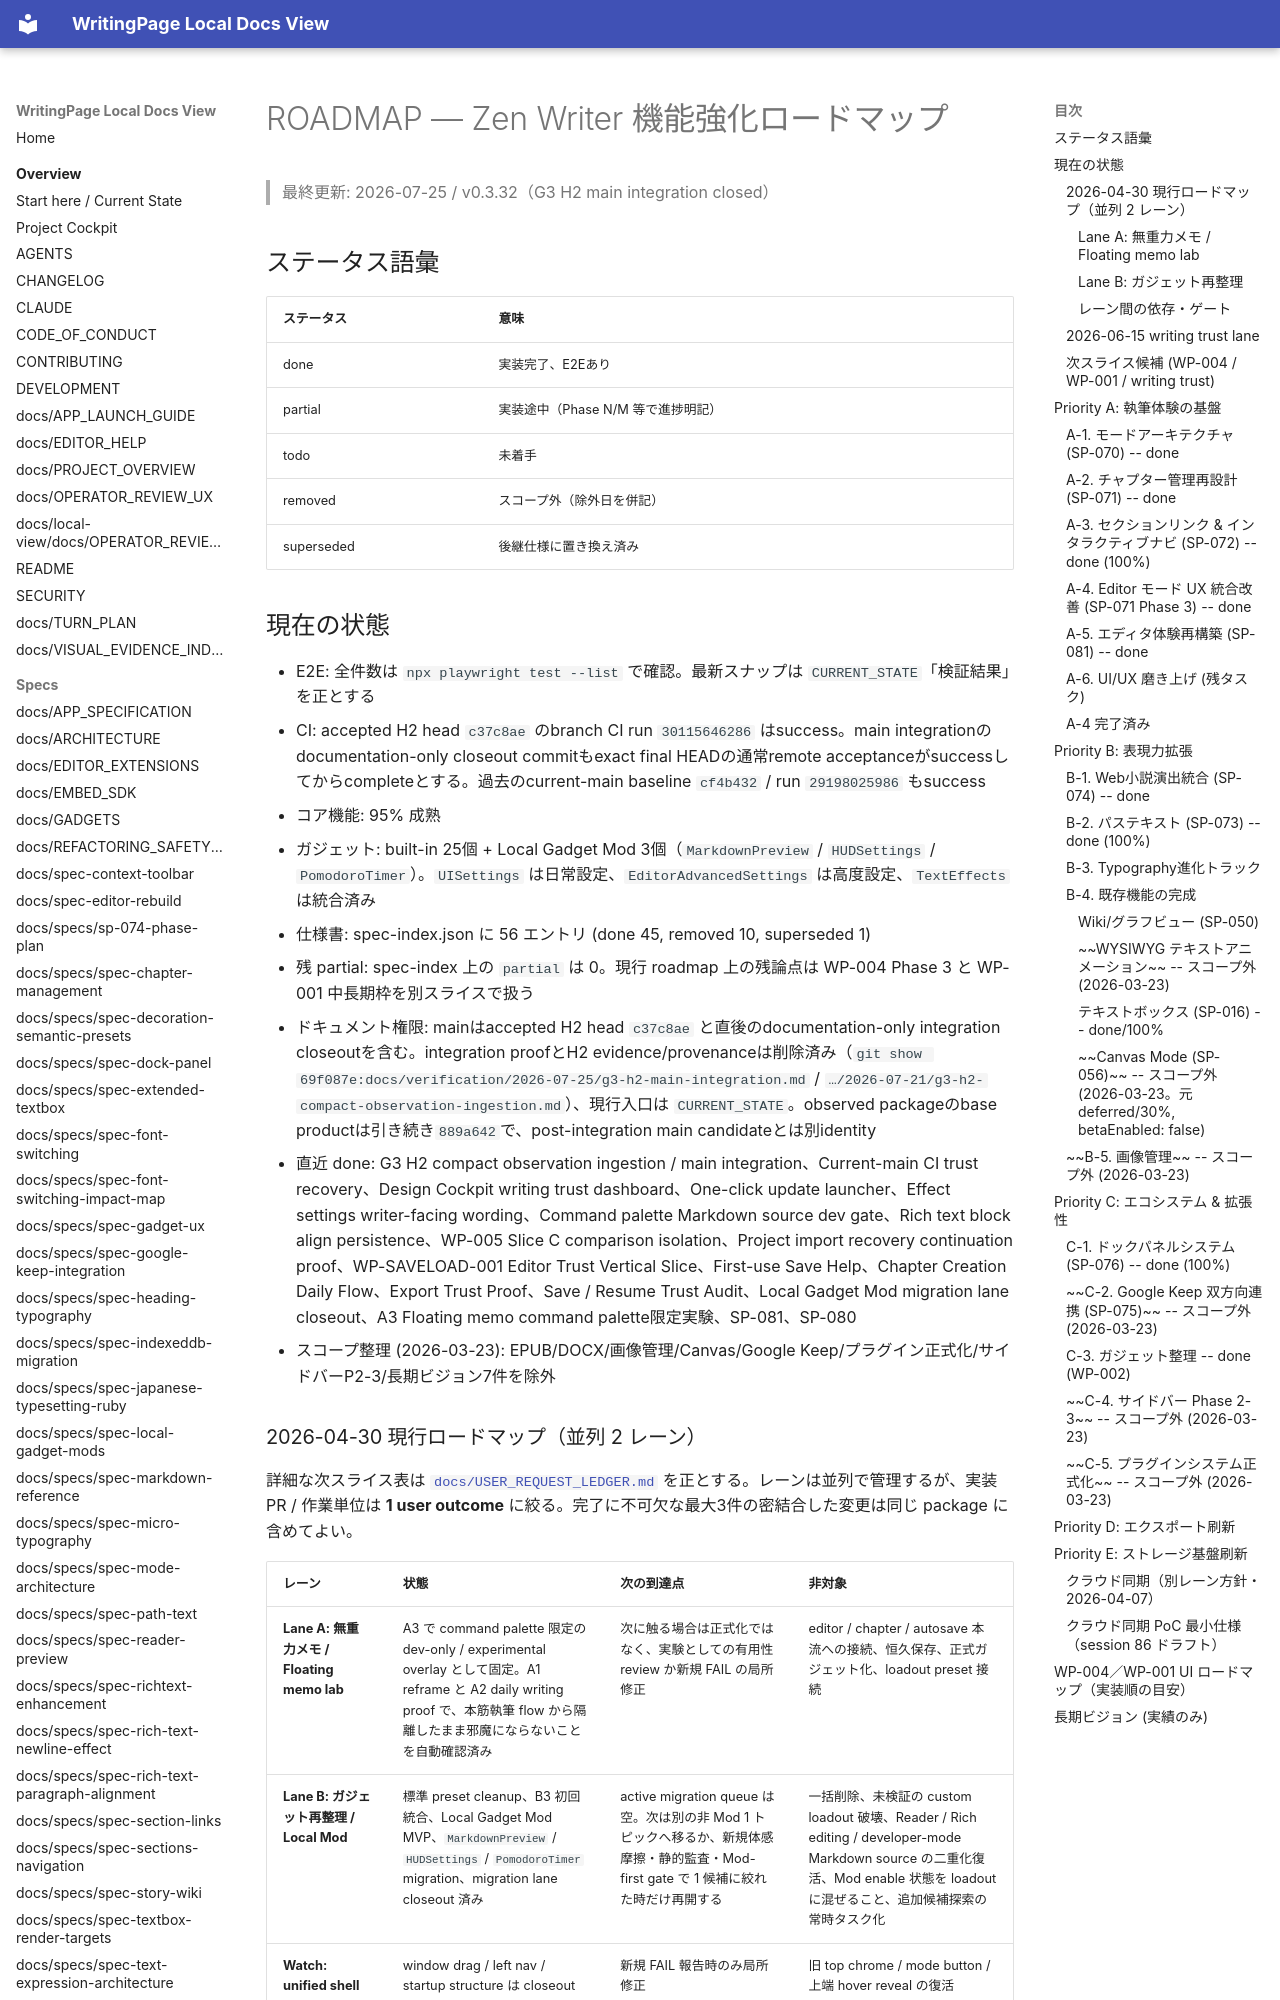

repository: YuShimoji/WritingPage · page: ROADMAP/index.html · generator: mkdocs

# ROADMAP — Zen Writer 機能強化ロードマップ

> 最終更新: 2026-07-25 / v0.3.32（G3 H2 main integration closed）

## ステータス語彙


| ステータス      | 意味                     |
| ---------- | ---------------------- |
| done       | 実装完了、E2Eあり             |
| partial    | 実装途中（Phase N/M 等で進捗明記） |
| todo       | 未着手                    |
| removed    | スコープ外（除外日を併記）          |
| superseded | 後継仕様に置き換え済み            |


## 現在の状態

- E2E: 全件数は `npx playwright test --list` で確認。最新スナップは `CURRENT_STATE`「検証結果」を正とする
- CI: accepted H2 head `c37c8ae` のbranch CI run `30115646286` はsuccess。main integrationのdocumentation-only closeout commitもexact final HEADの通常remote acceptanceがsuccessしてからcompleteとする。過去のcurrent-main baseline `cf4b432` / run `29198025986` もsuccess
- コア機能: 95% 成熟
- ガジェット: built-in 25個 + Local Gadget Mod 3個（`MarkdownPreview` / `HUDSettings` / `PomodoroTimer`）。`UISettings` は日常設定、`EditorAdvancedSettings` は高度設定、`TextEffects` は統合済み
- 仕様書: spec-index.json に 56 エントリ (done 45, removed 10, superseded 1)
- 残 partial: spec-index 上の `partial` は 0。現行 roadmap 上の残論点は WP-004 Phase 3 と WP-001 中長期枠を別スライスで扱う
- ドキュメント権限: mainはaccepted H2 head `c37c8ae` と直後のdocumentation-only integration closeoutを含む。integration proofとH2 evidence/provenanceは削除済み（`git show 69f087e:docs/verification/2026-07-25/g3-h2-main-integration.md` / `…/2026-07-21/g3-h2-compact-observation-ingestion.md`）、現行入口は `CURRENT_STATE`。observed packageのbase productは引き続き`889a642`で、post-integration main candidateとは別identity
- 直近 done: G3 H2 compact observation ingestion / main integration、Current-main CI trust recovery、Design Cockpit writing trust dashboard、One-click update launcher、Effect settings writer-facing wording、Command palette Markdown source dev gate、Rich text block align persistence、WP-005 Slice C comparison isolation、Project import recovery continuation proof、WP-SAVELOAD-001 Editor Trust Vertical Slice、First-use Save Help、Chapter Creation Daily Flow、Export Trust Proof、Save / Resume Trust Audit、Local Gadget Mod migration lane closeout、A3 Floating memo command palette限定実験、SP-081、SP-080
- スコープ整理 (2026-03-23): EPUB/DOCX/画像管理/Canvas/Google Keep/プラグイン正式化/サイドバーP2-3/長期ビジョン7件を除外
